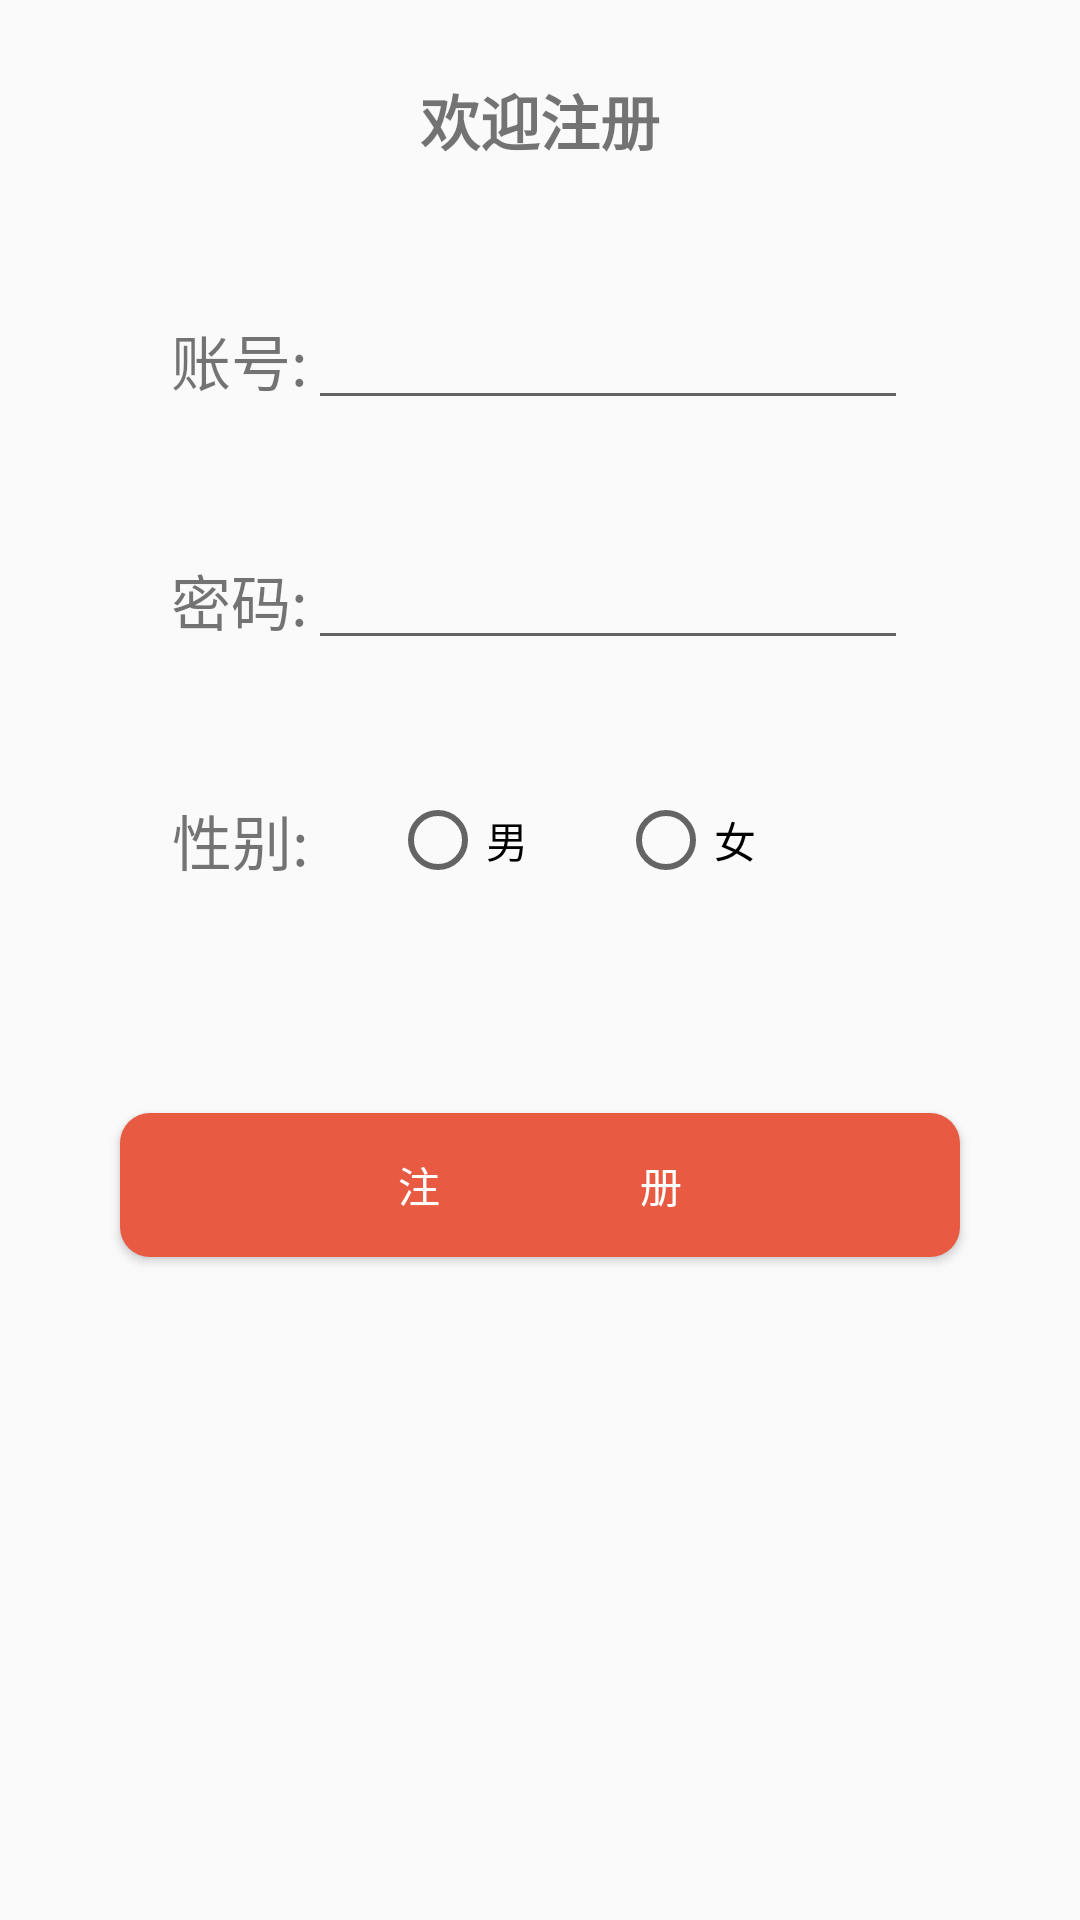

This screen was rendered from an Android layout file. Write that file and the resources it references.
<!-- AndroidManifest.xml: activity theme Theme.AppCompat.DayNight.NoActionBar -->
<!-- res/layout/activity_register.xml -->
<?xml version="1.0" encoding="utf-8"?>
<LinearLayout xmlns:android="http://schemas.android.com/apk/res/android"
    xmlns:app="http://schemas.android.com/apk/res-auto"
    xmlns:tools="http://schemas.android.com/tools"
    android:layout_width="match_parent"
    android:layout_height="match_parent"
    tools:context=".activity.RegisterActivity"
    android:orientation="vertical">
    <LinearLayout
        android:layout_width="match_parent"
        android:layout_height="wrap_content"
        android:gravity="center"
        >
        <TextView
            android:layout_width="100dp"
            android:layout_height="80dp"
            android:text="欢迎注册"
            android:textSize="20sp"
            android:textStyle="bold"
            android:gravity="center"
            />

    </LinearLayout>
    <LinearLayout
        android:layout_width="match_parent"
        android:layout_height="wrap_content"
        android:gravity="center"
        >
        <TextView
            android:layout_width="wrap_content"
            android:layout_height="80dp"
            android:text="账号:"
            android:textSize="20sp"
            android:gravity="center"
            />
        <EditText
            android:id="@+id/register_account"
            android:layout_width="200dp"
            android:layout_height="40dp"
            android:gravity="center"
            />
    </LinearLayout>
    <LinearLayout
        android:layout_width="match_parent"
        android:layout_height="wrap_content"
        android:gravity="center">
        <TextView
            android:layout_width="wrap_content"
            android:layout_height="80dp"
            android:text="密码:"
            android:textSize="20sp"
            android:gravity="center"
            />
        <EditText
            android:id="@+id/register_password"
            android:layout_width="200dp"
            android:layout_height="40dp"
            android:inputType="textPassword"
            android:gravity="center"/>
    </LinearLayout>
    <LinearLayout
        android:layout_width="match_parent"
        android:layout_height="wrap_content"
        android:gravity="center">
        <TextView
            android:layout_width="100dp"
            android:layout_height="80dp"
            android:text="性别:"
            android:textSize="20sp"
            android:gravity="center"
            />
        <RadioGroup
            android:layout_width="200dp"
            android:layout_height="80dp"
            android:orientation="horizontal">
            <RadioButton
                android:id="@+id/sex_man"
                android:layout_width="wrap_content"
                android:layout_height="80dp"
                android:text="男"/>
            <RadioButton
                android:id="@+id/sex_women"
                android:layout_width="wrap_content"
                android:layout_height="80dp"
                android:layout_marginLeft="30dp"
                android:text="女"/>
        </RadioGroup>
    </LinearLayout>
    <LinearLayout
        android:layout_width="match_parent"
        android:layout_height="150dp"
        android:gravity="center">
        <Button
            android:id="@+id/register_user"
            android:layout_width="0dp"
            android:layout_height="wrap_content"
            android:text="注                    册"
            android:layout_weight="1"
            android:background="@drawable/button02"
            android:textColor="#FFFFFF"
            android:layout_marginHorizontal="40dp"/>
    </LinearLayout>
</LinearLayout>
<!-- resources referenced by this layout -->
<resources>
  <!-- drawable button02 (drawable-v24) -->
  <?xml version="1.0" encoding="utf-8"?>
  <shape xmlns:android="http://schemas.android.com/apk/res/android">
      <corners android:radius="10dp" />
      <solid android:color="#E85A42" />
  </shape>
</resources>
